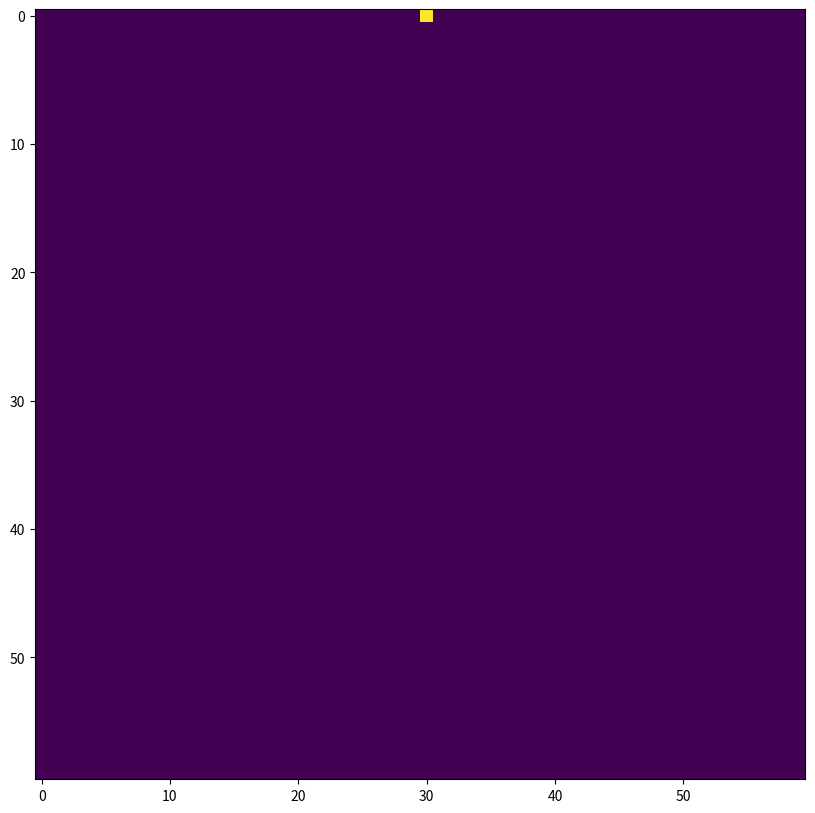

Source code (Python):
import numpy as np
import matplotlib.pyplot as plt

#Matrix dimensions
rows = 60
cols = 60

#Defining the matrix that will be used
a =  np.zeros((rows, cols), int)
a[0][round(cols/2)] = 1

#Defining rule 30
def rule_30(matrix, cell_row, cell_col):
    if matrix[cell_row, cell_col] == 1 and matrix[cell_row -1, cell_col] == 1 and matrix[cell_row + 1, cell_col] == 1:
        matrix[cell_row, cell_col] = 0
    elif matrix[cell_row, cell_col] == 1 and matrix[cell_row -1, cell_col] == 1 and matrix[cell_row + 1, cell_col] == 0:
        matrix[cell_row, cell_col] = 0
    elif matrix[cell_row, cell_col] == 0 and matrix[cell_row -1, cell_col] == 1 and matrix[cell_row + 1, cell_col] == 1:
        matrix[cell_row, cell_col] = 0
    elif matrix[cell_row, cell_col] == 0 and matrix[cell_row -1, cell_col] == 1 and matrix[cell_row + 1, cell_col] == 0:
        matrix[cell_row, cell_col] = 1
    elif matrix[cell_row, cell_col] == 1 and matrix[cell_row -1, cell_col] == 0 and matrix[cell_row + 1, cell_col] == 1:
        matrix[cell_row, cell_col] = 1
    elif matrix[cell_row, cell_col] == 1 and matrix[cell_row -1, cell_col] == 0 and matrix[cell_row + 1, cell_col] == 0:
        matrix[cell_row, cell_col] = 1
    elif matrix[cell_row, cell_col] == 0 and matrix[cell_row -1, cell_col] == 0 and matrix[cell_row + 1, cell_col] == 1:
        matrix[cell_row, cell_col] = 1
    if matrix[cell_row, cell_col] == 0 and matrix[cell_row -1, cell_col] == 0 and matrix[cell_row + 1, cell_col] == 0:
        matrix[cell_row, cell_col] = 0



#a = np.random.random((60, 60))
plt.figure(num=None, figsize=(10, 10), dpi=80, facecolor='w', edgecolor='k')
plt.imshow(a)
